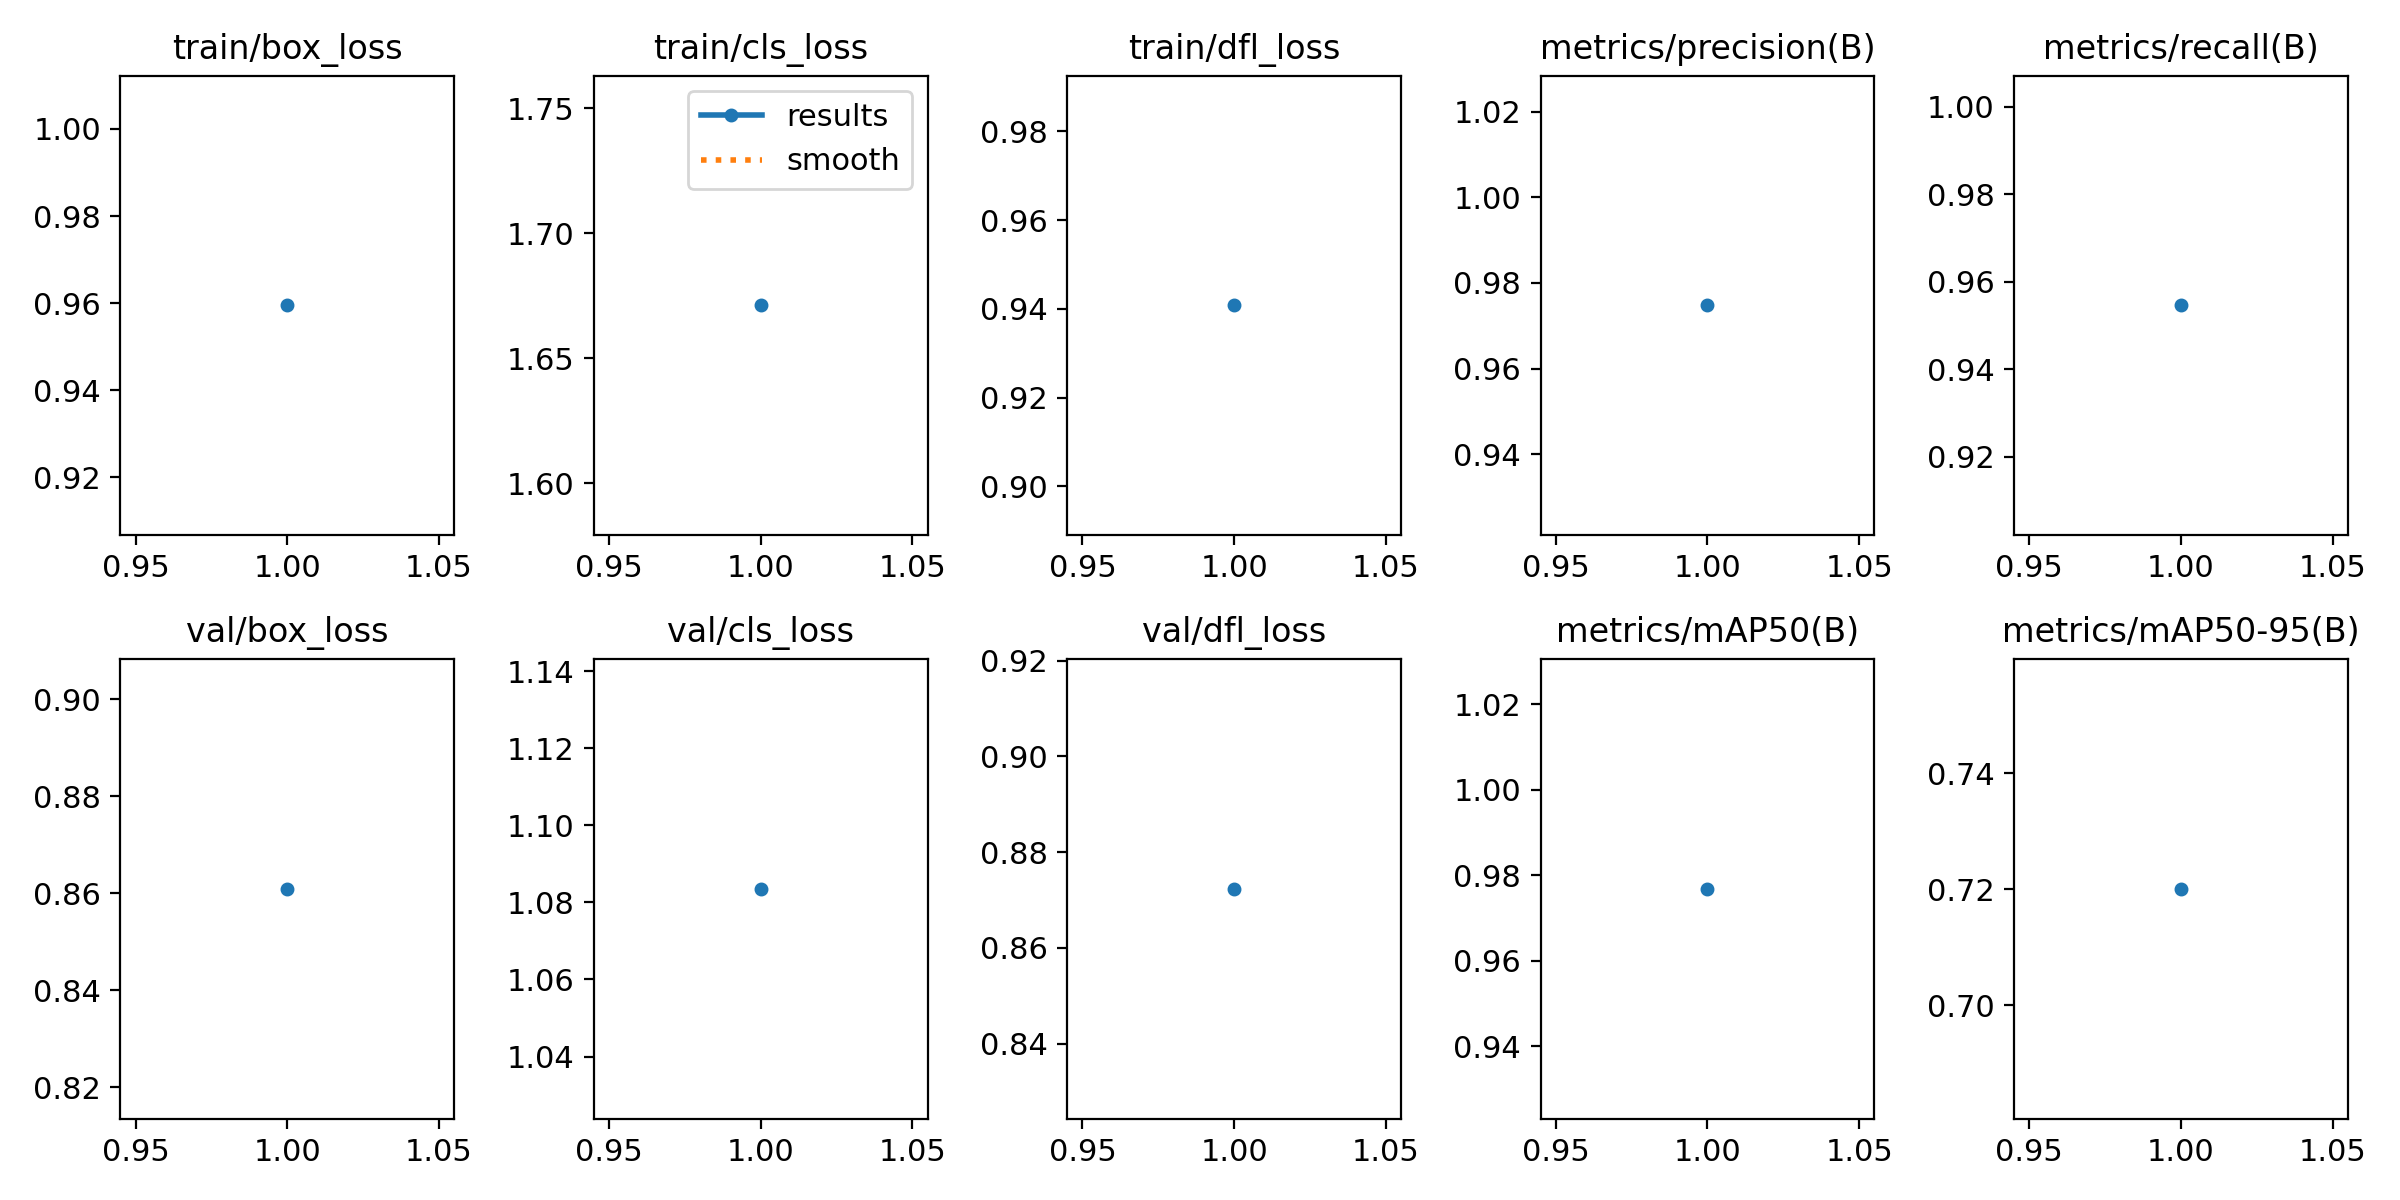

Source data for this figure (header and first rows):
epoch, time, train/box_loss, train/cls_loss, train/dfl_loss, metrics/precision(B), metrics/recall(B), metrics/mAP50(B), metrics/mAP50-95(B), val/box_loss, val/cls_loss, val/dfl_loss, lr/pg0, lr/pg1, lr/pg2
1, 602.1, 0.9595, 1.671, 0.9408, 0.9748, 0.9546, 0.9768, 0.7201, 0.8609, 1.083, 0.8723, 0.0006639, 0.0006639, 0.0006639
